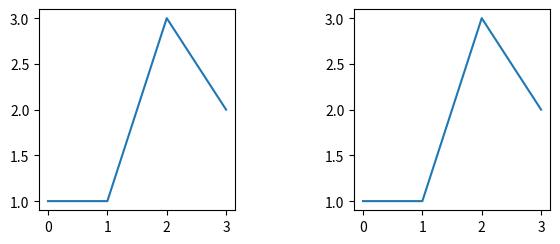

Source code (Python):
# Written by calculate-plot 0.1.0: this script draws the same figure with Matplotlib 3.11.2.
import locale

import matplotlib.pyplot as plt

# Text is shaped for the language of the locale: this is the one the figure was made with.
try:
    locale.setlocale(locale.LC_CTYPE, "C.UTF-8")
except locale.Error:
    locale.setlocale(locale.LC_CTYPE, "C")

fig, axs = plt.subplots(1, 2, constrained_layout={'h_pad': 0.3, 'w_pad': 0.0, 'wspace': 0.3, 'rect': (0.05, 0.0, 0.9, 0.95)}, figsize=(6.0, 3.0))
axs[0].plot([0, 1, 2, 3], [1, 1, 3, 2])
axs[1].plot([0, 1, 2, 3], [1, 1, 3, 2])
fig.subplots_adjust(left=0.3)

if __name__ == "__main__":
    plt.show()
